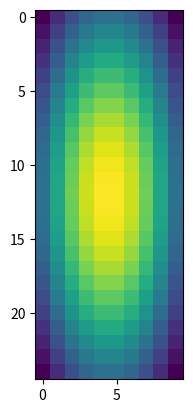

Recreate this plot in Python.
# -*- coding: utf-8 -*-
import os
import numpy as np

def get_mesh(ii, dx, dy):
    """
    returns a coordinate mesh ie, conversion of pixels to r-space
    
    :param ii: intensity array
    :param dx: horizontal pixel width
    :param dy: vertical pixel width
    
    :returns grid: pixel coordinate grid (2, nx, ny) [numpy array],
    where first dimension gives x- and y- position vector
    """
    
    xc = np.arange(ii.shape[0])*dx
    yc = np.arange(ii.shape[1])*dy
    
    grid = np.array(np.meshgrid(xc, yc))
    
    return grid

def get_wpg_mesh(wfr):
    
    dx, dy = wfr.pixelsize()
    
    nx, ny = wfr.params.Mesh.nx, wfr.params.Mesh.ny
    
    ii = np.zeros([nx, ny])
    
    mesh = get_mesh(ii, dx, dy)
    
    return mesh

def crop_array(arr, llim, ulim):
    
    coords = np.argwhere(np.logical_and(arr >= llim, arr <= ulim))
    x_min, y_min = coords.min(axis=0)
    x_max, y_max = coords.max(axis=0)
    cropped = arr[x_min:x_max+1, y_min:y_max+1]
    extent = [x_min, x_max, y_min, y_max]
    return cropped, extent

def extent_from_mesh(mesh, xlims, ylims):
    
    xm = mesh[0]
    ym = mesh[1]
    
    croppedx, extentx = crop_array(xm, *xlims)
    croppedy, extenty = crop_array(ym, *ylims)
    
    extent = [extentx[2], extentx[3], extenty[0], extenty[1]]
    
    return extent
    
def gaussian_2d(nx, ny):
    """
    generate a 2d gaussian-like beam in array form
    
    :param nx: number of columns
    :param ny: number of rows
    """
    x, y = np.meshgrid(np.linspace(-1,1,nx), np.linspace(-1,1,ny))
    d = np.sqrt(x*x+y*y)
    sigma, mu = 1.0, 0.0
    g = np.exp(-( (d-mu)**2 / ( 2.0 * sigma**2 ) ) )
    return g

def readMap(mapdir,shape,dtype = 'float64'):
    """
    read a map from mapDir
    """
    
    mp = np.memmap(mapdir, dtype = dtype, mode = 'r+', shape = shape)
    
    return mp



def memory_map(map_loc, shape, dtype = 'float64'):
    """
    construct a memory map
    """

    if os.path.exists(map_loc):
        memmap = readMap(map_loc, shape, dtype)
    else:
        memmap = np.memmap(map_loc, mode = "w+",
                           shape = shape, dtype = dtype)
    return memmap


if __name__ == '__main__':
    from matplotlib import pyplot as plt
    g = gaussian_2d(10,25)
    plt.imshow(g)